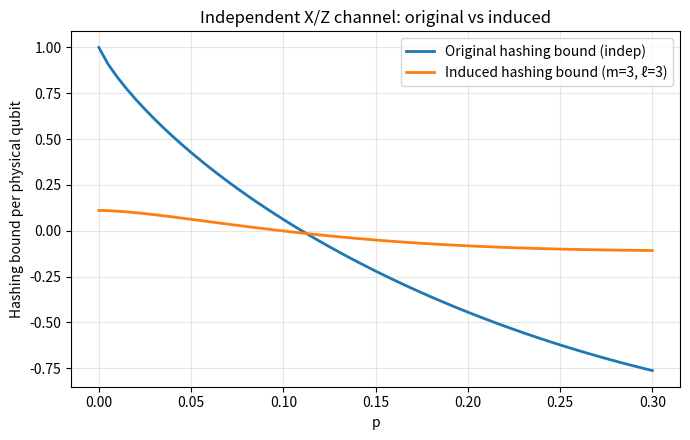
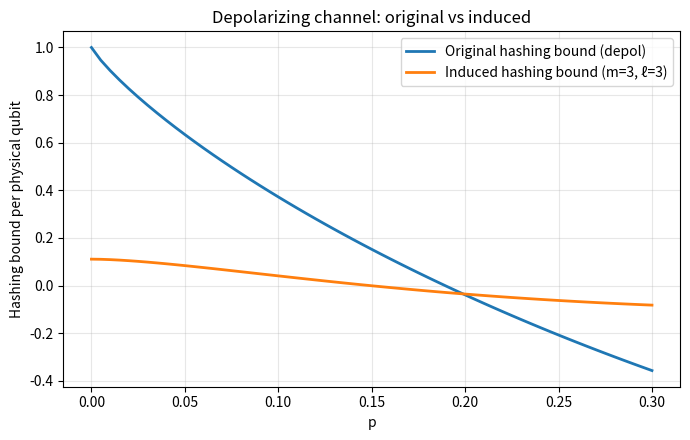

These figures' Python source, in order:
#!/usr/bin/env python3
# -*- coding: utf-8 -*-
"""
Full repetition (CSS/Shor) induced channel via two-stage maps:
   p  --T^X_m-->  p^(m)  --T^Z_ell-->  p_bar
where T^Z_ell is implemented by swapping X<->Z, applying T^X_ell, then swapping back.

We support:
  - Generic input p = (pI, pX, pZ, pY)
  - Independent X/Z channel with parameter p in [0,1]: U,V ~ Bern(p),  X^U Z^V
  - Depolarizing channel with parameter p in [0,1]: (pX,pY,pZ) = (p/3,p/3,p/3), pI=1-p

We compute:
  Hashing(original) = 1 - H(p)               (rate per physical qubit)
  Hashing(induced)  = (1 - H(p_bar)) / (m*l) (rate per physical qubit for the inner [[m*l,1]] code)

We also sweep p and plot both bounds for independent and depolarizing families.

Author: (you)
"""

import math
import numpy as np
import matplotlib.pyplot as plt


# ---------------------------
# Utilities
# ---------------------------

def entropy_base2(pvec):
    """
    Shannon entropy H(p) = - sum_i p_i log2 p_i, ignoring zero terms.
    pvec: iterable of probabilities (should sum ~ 1)
    """
    h = 0.0
    for x in pvec:
        if x > 0.0:
            h -= x * math.log2(x)
    return h

def normalize4(p):
    """
    Ensure numerical normalization of a 4-tuple.
    """
    s = sum(p)
    if s == 0.0:
        # pathological, return uniform to avoid NaNs
        return (0.25, 0.25, 0.25, 0.25)
    return tuple(x / s for x in p)


# ---------------------------
# Channels
# ---------------------------

def pauli_channel_independent(p):
    """
    Independent X/Z channel with parameter p in [0,1]:
       U,V ~ Bernoulli(p),  sigma = X^U Z^V.
    Then:
      pI = (1-p)^2
      pX = p(1-p)
      pZ = p(1-p)
      pY = p^2
    Returns 4-tuple (pI, pX, pZ, pY).
    """
    pI = (1 - p) ** 2
    pX = p * (1 - p)
    pZ = p * (1 - p)
    pY = p ** 2
    return normalize4((pI, pX, pZ, pY))

def pauli_channel_depolarizing(p):
    """
    Depolarizing channel with parameter p in [0,1]:
      pX = pY = pZ = p/3, pI = 1 - p
    Returns 4-tuple (pI, pX, pZ, pY).
    """
    pI = 1 - p
    r = p / 3.0
    return normalize4((pI, r, r, r))


# ---------------------------
# Swap X <-> Z
# ---------------------------

def swap_XZ(p):
    """
    Swap labels X and Z in a 4-tuple p = (pI, pX, pZ, pY).
    I and Y remain the same. Returns (pI, pZ, pX, pY).
    """
    pI, pX, pZ, pY = p
    return (pI, pZ, pX, pY)


# ---------------------------
# Single repetition-induced map T^X_m
# ---------------------------

def T_X_m(p, m):
    """
    Single repetition that protects X flips (Z-type checks), of odd length m.
    This is the closed form from our notes:
      Define:
        pIZ_plus  = pI + pZ
        pIZ_minus = pI - pZ
        pXY_plus  = pX + pY
        pXY_minus = pX - pY
      Then for odd m:
        pI_bar = 1/2 [ sum_{i=0..floor(m/2)} C(m,i) (pIZ_plus)^{m-i} (pXY_plus)^i
                        + sum_{i=0..floor(m/2)} C(m,i) (pIZ_minus)^{m-i} (pXY_minus)^i ]
        pZ_bar = 1/2 [ same first sum  - same second sum ]
        pX_bar = 1/2 [ 1 + (pIZ_minus + pXY_minus)^m ] - pI_bar
        pY_bar = 1/2 [ 1 - (pIZ_minus + pXY_minus)^m ] - pZ_bar

    Note:
      - m must be odd for this majority logic (as in the standard derivation).
      - The result is a 4-tuple (pI, pX, pZ, pY).
    """
    if m % 2 != 1:
        raise ValueError("T_X_m: m must be odd for majority-based repetition.")

    pI, pX, pZ, pY = p
    pIZ_plus  = pI + pZ
    pIZ_minus = pI - pZ
    pXY_plus  = pX + pY
    pXY_minus = pX - pY

    half = m // 2

    # Sum over i=0..floor(m/2) of C(m,i) a^{m-i} b^i
    def truncated_binomial(a, b):
        s = 0.0
        for i in range(half + 1):
            s += math.comb(m, i) * (a ** (m - i)) * (b ** i)
        return s

    S_plus  = truncated_binomial(pIZ_plus,  pXY_plus)
    S_minus = truncated_binomial(pIZ_minus, pXY_minus)

    pI_bar = 0.5 * (S_plus + S_minus)
    pZ_bar = 0.5 * (S_plus - S_minus)

    parity_term = (pIZ_minus + pXY_minus) ** m
    pX_bar = 0.5 * (1.0 + parity_term) - pI_bar
    pY_bar = 0.5 * (1.0 - parity_term) - pZ_bar

    return normalize4((pI_bar, pX_bar, pZ_bar, pY_bar))


# ---------------------------
# Two-stage full repetition (CSS/Shor): T^Z_ell ◦ T^X_m
# ---------------------------

def full_repetition_induced(p, m, ell):
    """
    Two-stage (CSS/Shor) repetition induced channel on one logical qubit:
       p ---> p^(m) = T^X_m(p)
         ---> p_bar = T^Z_ell(p^(m)).

    We compute T^Z_ell via:
       T^Z_ell = S^{-1} ◦ T^X_ell ◦ S,
    i.e., swap X<->Z, apply T^X_ell, swap back.
    Both m and ell must be odd.

    Returns: p_bar = (pI_bar, pX_bar, pZ_bar, pY_bar).
    """
    if m % 2 != 1 or ell % 2 != 1:
        raise ValueError("full_repetition_induced: m and ell must be odd.")
    # First stage: X-protection (Z checks)
    p_stage1 = T_X_m(p, m)
    # Second stage: Z-protection (X checks) via swaps
    p_swapped_in  = swap_XZ(p_stage1)
    q             = T_X_m(p_swapped_in, ell)  # apply X-formula
    p_bar         = swap_XZ(q)                # swap back
    return normalize4(p_bar)


# ---------------------------
# Hashing bounds
# ---------------------------

def hashing_bound_original(p):
    """
    Hashing bound (per physical qubit) of the original single-qubit Pauli channel:
      HB_orig = 1 - H(p)
    """
    return 1.0 - entropy_base2(p)

def hashing_bound_induced(p_bar, m, ell):
    """
    Hashing bound (per physical qubit) after the inner [[m*ell, 1]] code:
      HB_induced = (1 - H(p_bar)) / (m*ell)
    """
    n = m * ell
    return (1.0 - entropy_base2(p_bar)) / float(n)


# ---------------------------
# Demonstration / Sweep and Plots
# ---------------------------

def sweep_and_plot(m=3, ell=3, p_min=0.0, p_max=0.3, num=61):
    """
    Sweep p over [p_min, p_max] (num samples) and plot:
      - Independent channel: HB(original) vs HB(induced)
      - Depolarizing channel: HB(original) vs HB(induced)

    Arguments:
      m, ell : odd integers (lengths of the two repetition stages)
      p_min, p_max : range of p
      num : number of sample points
    """
    ps = np.linspace(p_min, p_max, num=num)

    # Storage for curves
    HB_indep_orig = []
    HB_indep_ind  = []

    HB_depol_orig = []
    HB_depol_ind  = []

    tuples_indep = []  # (p, HB_orig, HB_induced)
    tuples_depol = []

    for p in ps:
        # Independent
        p_indep = pauli_channel_independent(p)
        hb_orig_indep = hashing_bound_original(p_indep)
        pbar_indep = full_repetition_induced(p_indep, m, ell)
        hb_ind_indep = hashing_bound_induced(pbar_indep, m, ell)

        HB_indep_orig.append(hb_orig_indep)
        HB_indep_ind.append(hb_ind_indep)
        tuples_indep.append((p, hb_orig_indep, hb_ind_indep))

        # Depolarizing
        p_depol = pauli_channel_depolarizing(p)
        hb_orig_depol = hashing_bound_original(p_depol)
        pbar_depol = full_repetition_induced(p_depol, m, ell)
        hb_ind_depol = hashing_bound_induced(pbar_depol, m, ell)

        HB_depol_orig.append(hb_orig_depol)
        HB_depol_ind.append(hb_ind_depol)
        tuples_depol.append((p, hb_orig_depol, hb_ind_depol))

    # Print a few sample tuples
    print("\nSample tuples (Independent channel): (p, HB_original, HB_induced)")
    for row in tuples_indep[::max(1, len(tuples_indep)//5)]:
        print(row)

    print("\nSample tuples (Depolarizing channel): (p, HB_original, HB_induced)")
    for row in tuples_depol[::max(1, len(tuples_depol)//5)]:
        print(row)

    # Plot: Independent
    plt.figure(figsize=(7, 4.5))
    plt.plot(ps, HB_indep_orig, label="Original hashing bound (indep)", linewidth=2)
    plt.plot(ps, HB_indep_ind,  label=f"Induced hashing bound (m={m}, ℓ={ell})", linewidth=2)
    plt.xlabel("p")
    plt.ylabel("Hashing bound per physical qubit")
    plt.title("Independent X/Z channel: original vs induced")
    plt.grid(True, alpha=0.3)
    plt.legend()
    plt.tight_layout()

    # Plot: Depolarizing
    plt.figure(figsize=(7, 4.5))
    plt.plot(ps, HB_depol_orig, label="Original hashing bound (depol)", linewidth=2)
    plt.plot(ps, HB_depol_ind,  label=f"Induced hashing bound (m={m}, ℓ={ell})", linewidth=2)
    plt.xlabel("p")
    plt.ylabel("Hashing bound per physical qubit")
    plt.title("Depolarizing channel: original vs induced")
    plt.grid(True, alpha=0.3)
    plt.legend()
    plt.tight_layout()

    plt.show()


# ---------------------------
# Main (example)
# ---------------------------

if __name__ == "__main__":
    # Example: Shor-style two-stage repetition with m=3 (X-protection), ell=3 (Z-protection)
    m = 3
    ell = 3

    # Show a single p example for each channel family
    p_example = 0.1
    p_indep = pauli_channel_independent(p_example)
    p_depol = pauli_channel_depolarizing(p_example)

    print("Single example at p = 0.1")
    print("Independent channel p:", p_indep)
    pbar_indep = full_repetition_induced(p_indep, m, ell)
    print("Induced (indep) p̄:", pbar_indep)
    print("HB(original, indep) =", hashing_bound_original(p_indep))
    print("HB(induced,  indep) =", hashing_bound_induced(pbar_indep, m, ell))

    print("\nDepolarizing channel p:", p_depol)
    pbar_depol = full_repetition_induced(p_depol, m, ell)
    print("Induced (depol) p̄:", pbar_depol)
    print("HB(original, depol) =", hashing_bound_original(p_depol))
    print("HB(induced,  depol) =", hashing_bound_induced(pbar_depol, m, ell))

    # Sweep and plot
    sweep_and_plot(m=m, ell=ell, p_min=0.0, p_max=0.3, num=61)
